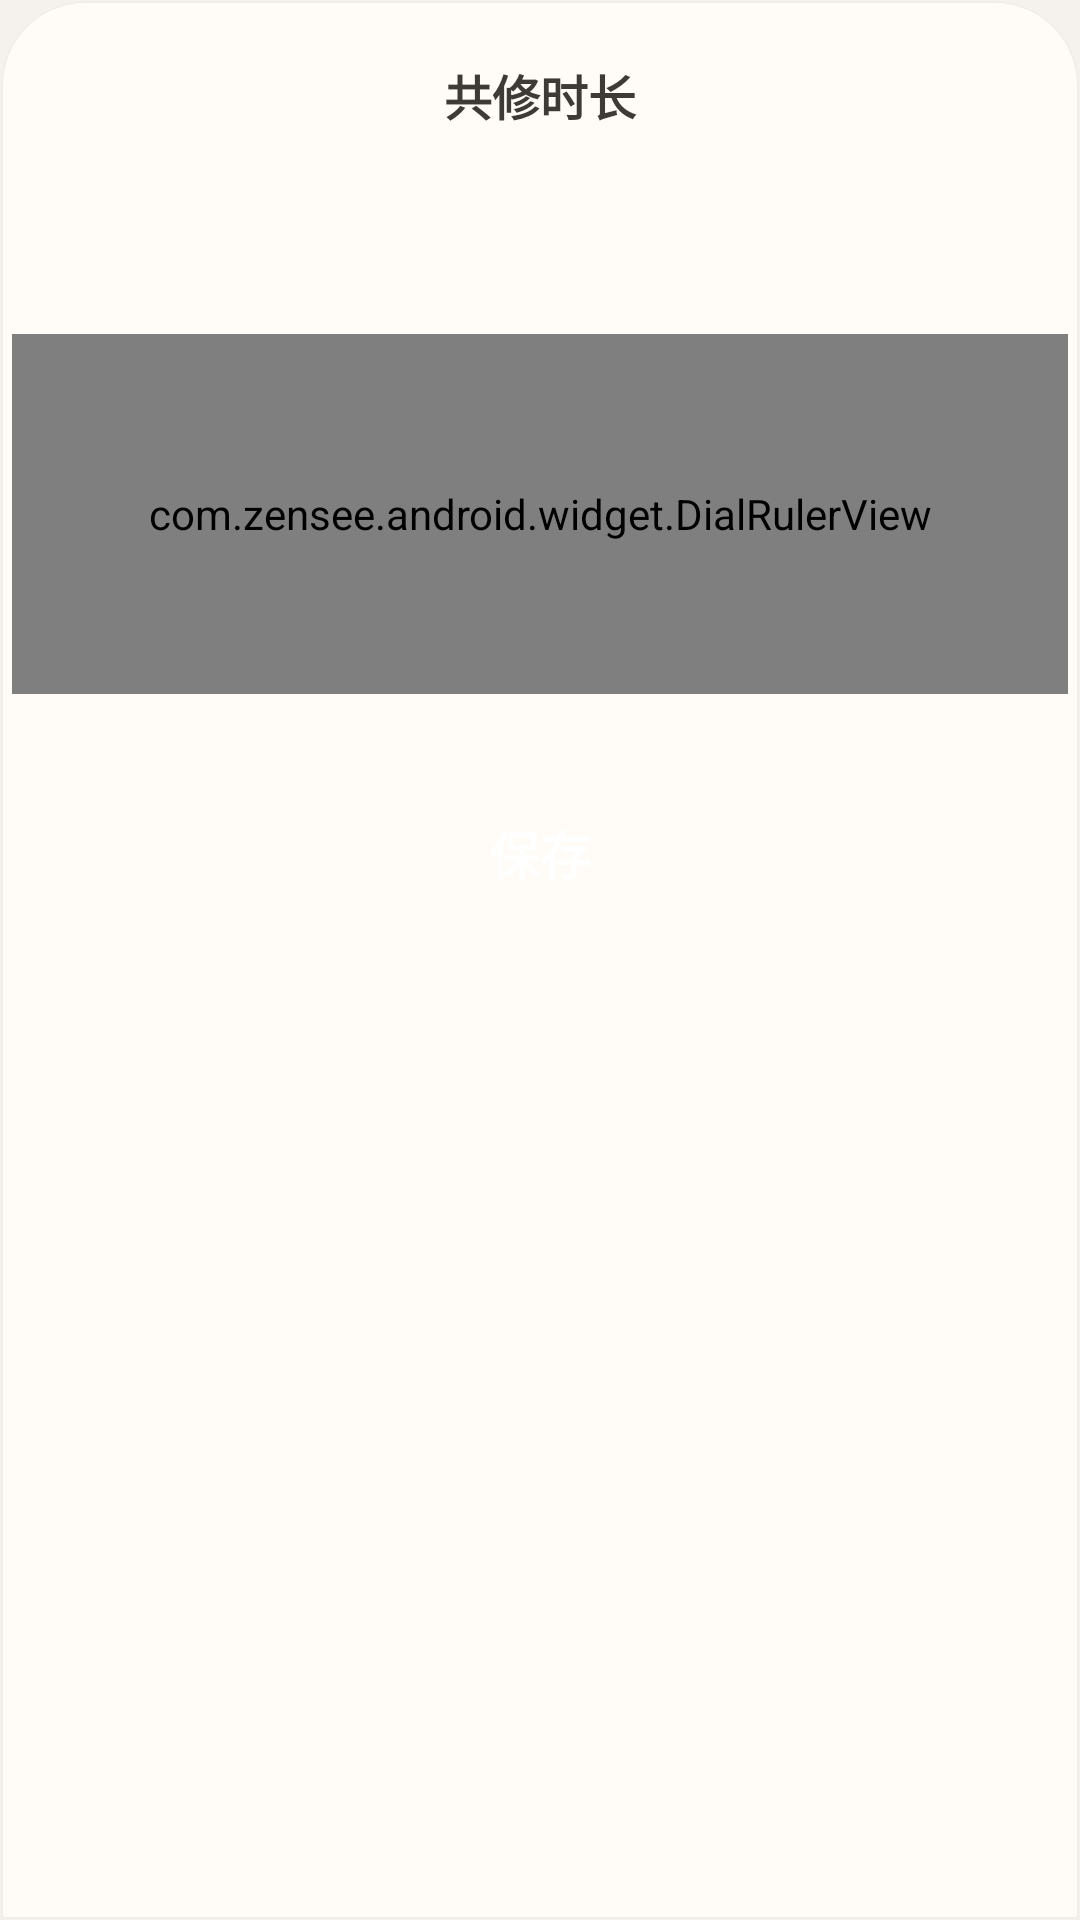

The Android layout XML behind this screen, and the referenced resources:
<!-- AndroidManifest.xml: application theme Theme.ZenSee -->
<!-- res/layout/bottom_sheet_group_practice_duration.xml -->
<?xml version="1.0" encoding="utf-8"?>
<LinearLayout xmlns:android="http://schemas.android.com/apk/res/android"
    android:id="@+id/groupPracticeSheet"
    android:layout_width="match_parent"
    android:layout_height="wrap_content"
    android:background="@drawable/bg_bottom_sheet_panel"
    android:clipToOutline="true"
    android:foreground="@drawable/bg_bottom_sheet_edge_shadow"
    android:orientation="vertical"
    android:paddingTop="12dp"
    android:paddingBottom="10dp">

    <TextView
        android:id="@+id/groupPracticeTitleText"
        android:layout_width="match_parent"
        android:layout_height="wrap_content"
        android:layout_marginStart="20dp"
        android:layout_marginTop="8dp"
        android:layout_marginEnd="20dp"
        android:gravity="center"
        android:text="@string/group_practice_duration_title"
        android:textColor="@color/zs_primary_dark"
        android:textSize="16sp"
        android:textStyle="bold" />

    <TextView
        android:id="@+id/groupPracticeDurationText"
        android:layout_width="match_parent"
        android:layout_height="wrap_content"
        android:layout_marginStart="20dp"
        android:layout_marginTop="18dp"
        android:layout_marginEnd="20dp"
        android:gravity="center"
        android:includeFontPadding="false"
        android:textColor="@color/zs_primary_dark"
        android:textSize="36sp"
        android:textStyle="bold" />

    <com.zensee.android.widget.DialRulerView
        android:id="@+id/groupPracticeDurationDial"
        android:layout_width="match_parent"
        android:layout_height="120dp"
        android:layout_marginStart="4dp"
        android:layout_marginTop="8dp"
        android:layout_marginEnd="4dp" />

    <FrameLayout
        android:layout_width="match_parent"
        android:layout_height="54dp"
        android:layout_marginStart="20dp"
        android:layout_marginTop="26dp"
        android:layout_marginEnd="20dp">

        <androidx.appcompat.widget.AppCompatButton
            android:id="@+id/groupPracticeSaveButton"
            style="@style/Widget.ZenSee.PrimaryButton"
            android:layout_width="match_parent"
            android:layout_height="match_parent"
            android:text="@string/save_action"
            android:textSize="17sp" />

        <ProgressBar
            android:id="@+id/groupPracticeSaveSpinner"
            style="?android:attr/progressBarStyleSmall"
            android:layout_width="22dp"
            android:layout_height="22dp"
            android:layout_gravity="center"
            android:indeterminate="true"
            android:indeterminateTint="@color/zs_white"
            android:visibility="gone" />
    </FrameLayout>
</LinearLayout>
<!-- resources referenced by this layout -->
<resources>
  <color name="zs_primary_dark">#3E3B36</color>
  <color name="zs_white">#FFFFFF</color>
  <!-- drawable bg_bottom_sheet_edge_shadow (drawable) -->
  <?xml version="1.0" encoding="utf-8"?>
  <layer-list xmlns:android="http://schemas.android.com/apk/res/android">
      <item android:top="0dp">
          <shape>
              <gradient
                  android:angle="90"
                  android:endColor="#00000000"
                  android:startColor="@color/zs_bottom_sheet_edge_shadow" />
              <corners
                  android:topLeftRadius="28dp"
                  android:topRightRadius="28dp" />
              <size android:height="34dp" />
          </shape>
      </item>
  </layer-list>
  <!-- drawable bg_bottom_sheet_panel (drawable) -->
  <?xml version="1.0" encoding="utf-8"?>
  <shape xmlns:android="http://schemas.android.com/apk/res/android">
      <solid android:color="@color/zs_bottom_sheet_fill" />
      <stroke
          android:width="1dp"
          android:color="@color/zs_bottom_sheet_stroke" />
      <corners
          android:topLeftRadius="28dp"
          android:topRightRadius="28dp" />
  </shape>
  <string name="group_practice_duration_title">共修时长</string>
  <string name="save_action">保存</string>
  <style name="Widget.ZenSee.PrimaryButton" parent="Widget.AppCompat.Button">
          <item name="android:background">@drawable/bg_primary_button_state</item>
          <item name="android:textColor">@color/text_primary_button</item>
          <item name="android:textAllCaps">false</item>
          <item name="android:textSize">16sp</item>
          <item name="android:textStyle">bold</item>
          <item name="android:gravity">center</item>
          <item name="android:paddingLeft">0dp</item>
          <item name="android:paddingTop">0dp</item>
          <item name="android:paddingRight">0dp</item>
          <item name="android:paddingBottom">0dp</item>
      </style>
  <color name="zs_bottom_sheet_edge_shadow">#14000000</color>
  <color name="zs_bottom_sheet_fill">#FFFCF8</color>
  <color name="zs_bottom_sheet_stroke">#1E8E8071</color>
  <!-- drawable bg_primary_button_state (drawable) -->
  <?xml version="1.0" encoding="utf-8"?>
  <selector xmlns:android="http://schemas.android.com/apk/res/android">
      <item android:drawable="@drawable/bg_primary_button_disabled" android:state_enabled="false" />
      <item android:drawable="@drawable/bg_primary_button_ripple" />
  </selector>
  <color name="zs_primary">#8E8071</color>
  <color name="zs_accent">#A89574</color>
  <color name="zs_surface">#FFFCF8</color>
  <color name="zs_text_main">#3E3B36</color>
  <color name="zs_background">#F5F2ED</color>
  <!-- drawable bg_primary_button_ripple (drawable) -->
  <?xml version="1.0" encoding="utf-8"?>
  <ripple xmlns:android="http://schemas.android.com/apk/res/android"
      android:color="@color/zs_capsule_button_ripple">
      <item android:drawable="@drawable/bg_primary_button" />
  
      <item android:id="@android:id/mask">
          <shape>
              <solid android:color="@color/zs_white" />
              <corners android:radius="16dp" />
          </shape>
      </item>
  </ripple>
  <color name="zs_capsule_button_ripple">#14A89574</color>
  <!-- drawable bg_primary_button (drawable) -->
  <?xml version="1.0" encoding="utf-8"?>
  <shape xmlns:android="http://schemas.android.com/apk/res/android">
      <gradient
          android:angle="270"
          android:endColor="@color/zs_primary_button_fill_end"
          android:startColor="@color/zs_primary_button_fill_start" />
      <corners android:radius="16dp" />
      <stroke
          android:width="1dp"
          android:color="@color/zs_primary_button_stroke" />
  </shape>
  <color name="zs_primary_button_fill_end">#8E8071</color>
  <color name="zs_primary_button_fill_start">#998A7C</color>
  <color name="zs_primary_button_stroke">#59FFFFFF</color>
</resources>
